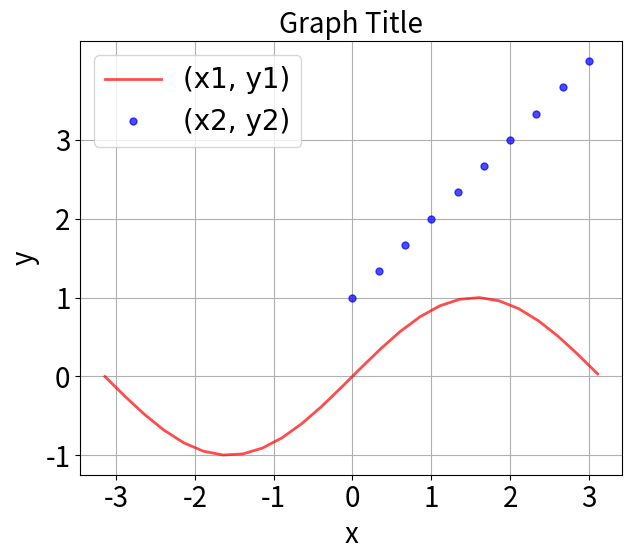

Python code for this plot: (Note: this script raises an exception after producing the figure.)
# -*- coding: utf-8 -*-
import numpy as np
import matplotlib.pyplot as plt

# グラフ画像の保存先ファイルパス
save_fig_path = "C:/github/sample/python/matplotlib/basic/ex1_1.png"

# (x1, y1)のデータセットを作成
x1 = np.arange(-3.14, 3.14, 0.25)
y1 = np.sin(x1)

# (x2, y2)のデータセットを作成
x2 = np.linspace(0, 3, 10)  # xの値域：0-3、10分割
y2 = x2 + 1               # 直線の式

# グラフ設定
# 描画領域の確保(横幅:800px、高さ:600px)
fig = plt.figure(figsize=(8.0, 6.0))

# プロット
plt.plot(x1, y1, "r-", lw=2, alpha=0.7, ms=2, label="(x1, y1)")  # 線プロット
plt.plot(x2, y2, "bo", lw=2, alpha=0.7, ms=5, label="(x2, y2)")  # 点プロット

plt.rcParams['font.family'] = 'Times New Roman'  # 全体のフォント
plt.rcParams['font.size'] = 20                  # フォントサイズ
plt.rcParams['axes.linewidth'] = 1.0    # 軸の太さ
plt.legend(loc=2, fontsize=20)           # 凡例の表示（2：位置は第二象限）
plt.title('Graph Title', fontsize=20)   # グラフタイトル
plt.xlabel('x', fontsize=20)            # x軸ラベル
plt.ylabel('y', fontsize=20)            # y軸ラベル
plt.xlim([-3, 3])                       # x軸範囲
plt.ylim([-2, 4])                       # y軸範囲
plt.tick_params(labelsize=20)         # 軸ラベルの目盛りサイズ
plt.xticks(np.arange(-3.0, 4.0, 1.0))   # x軸の目盛りを引く場所を指定（無ければ自動で決まる）
plt.yticks(np.arange(-3.0, 4.0, 1.0))   # y軸の目盛りを引く場所を指定（無ければ自動で決まる）
plt.axis('scaled')                      # x, y軸のスケールを均等
plt.tight_layout()                      # ラベルがきれいに収まるよう表示
plt.grid()  # グリッドの表示

# グラフの表示
plt.show()

# グラフをファイルに保存
fig.savefig(save_fig_path)
